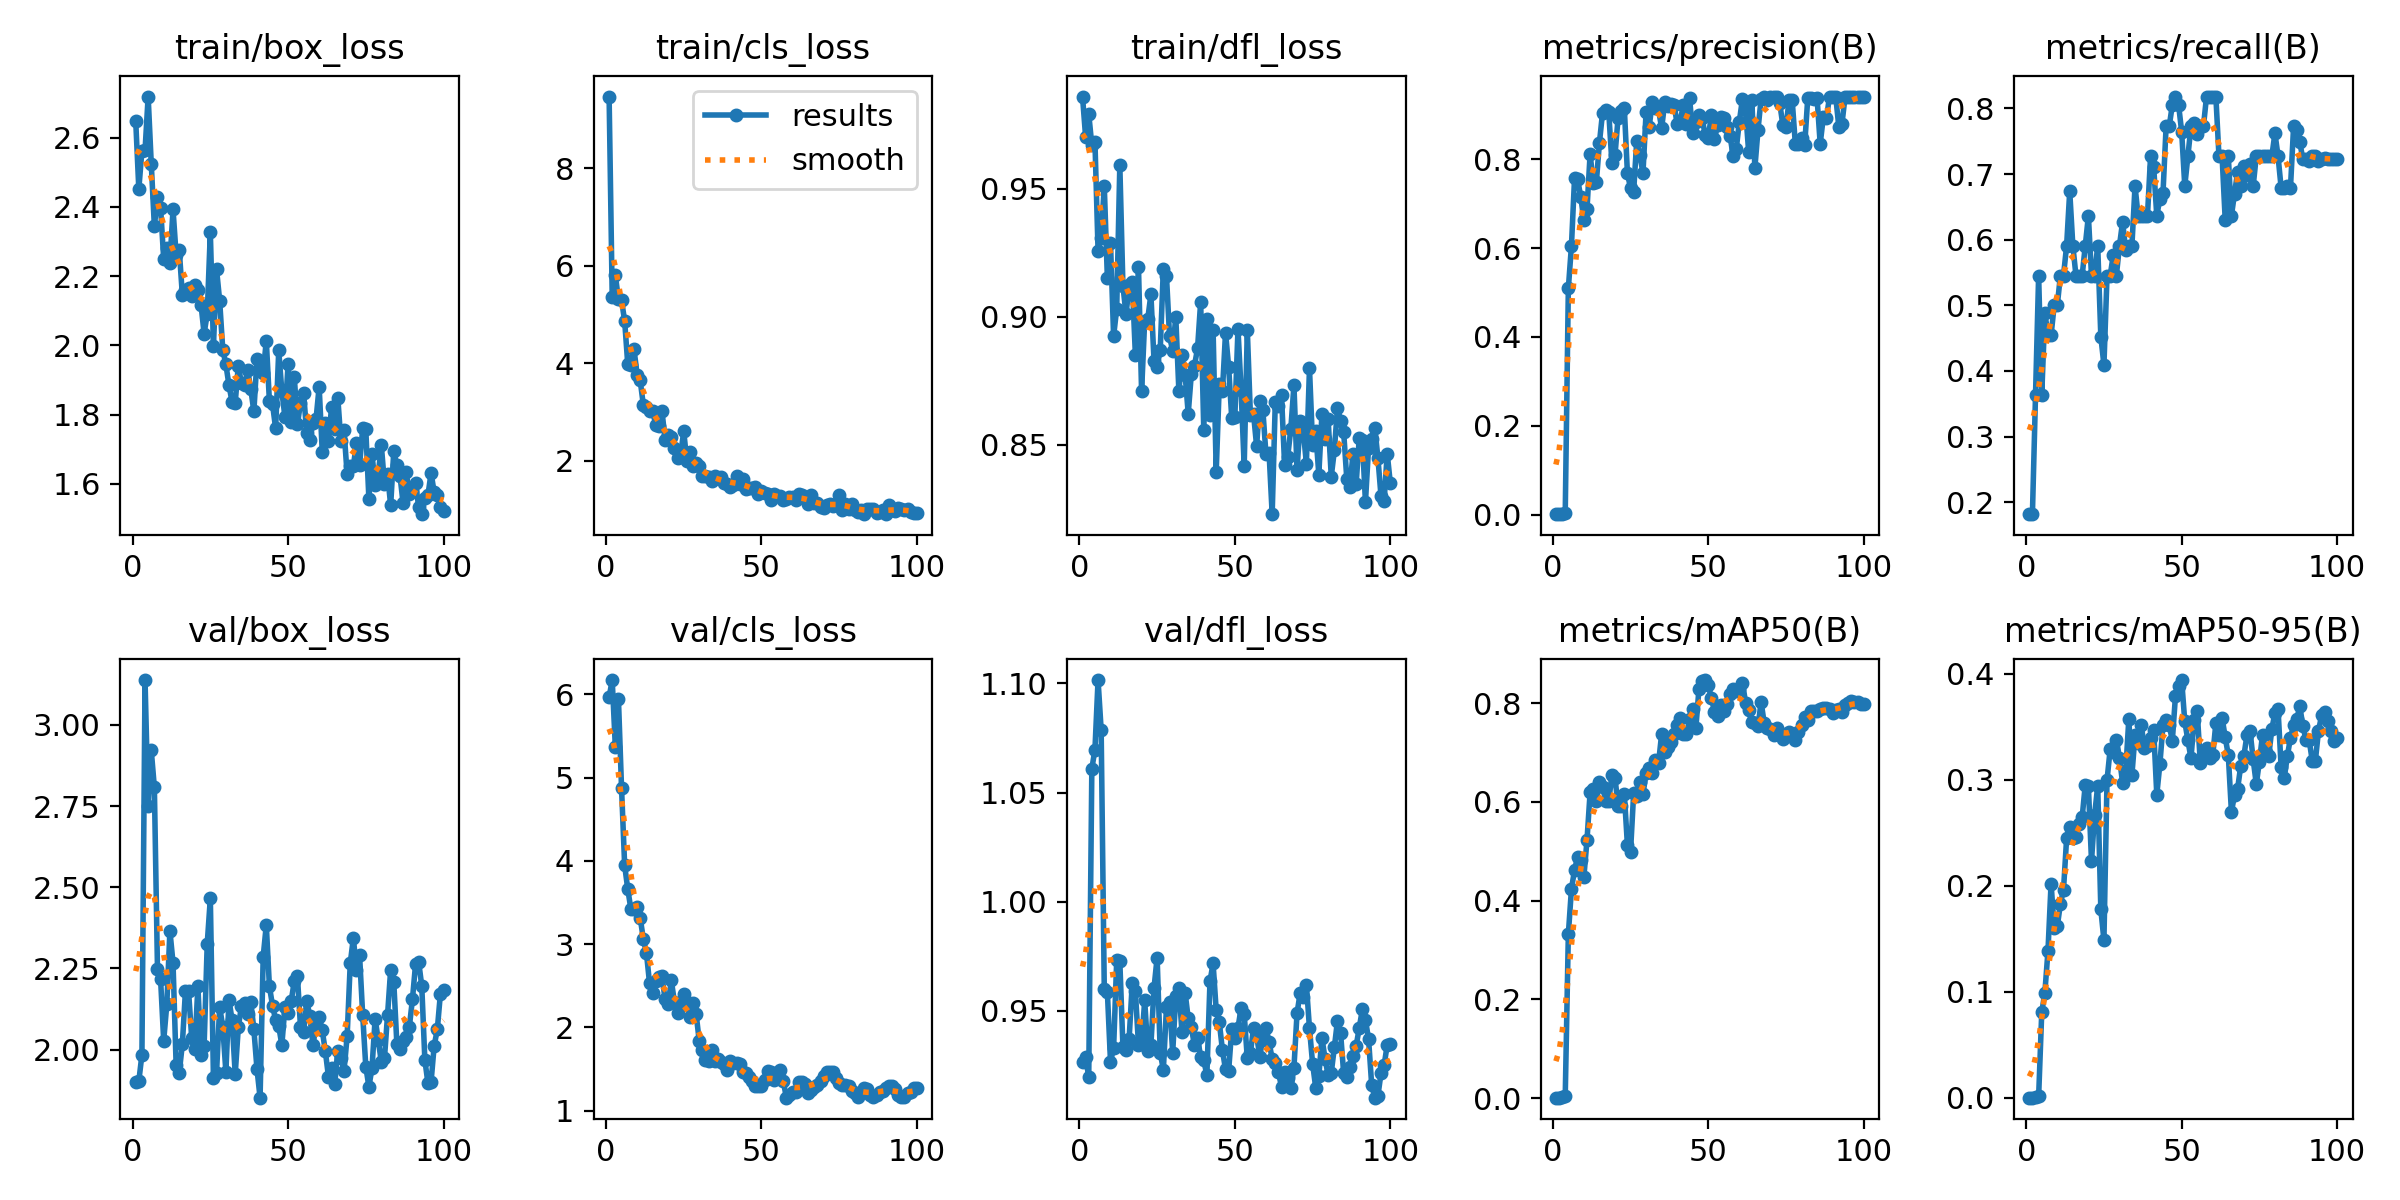

Values plotted in this chart, from the file beside it:
epoch, time, train/box_loss, train/cls_loss, train/dfl_loss, metrics/precision(B), metrics/recall(B), metrics/mAP50(B), metrics/mAP50-95(B), val/box_loss, val/cls_loss, val/dfl_loss, lr/pg0, lr/pg1, lr/pg2
1, 36.06, 2.649, 9.472, 0.986, 0.00133, 0.1818, 0.00091, 0.00026, 1.9, 5.964, 0.9267, 0.00048, 0.00048, 0.00048
2, 68.87, 2.451, 5.352, 0.9702, 0.00133, 0.1818, 0.00109, 0.00021, 1.903, 6.17, 0.929, 0.0009703, 0.0009703, 0.0009703
3, 100.4, 2.563, 5.802, 0.9793, 0.00267, 0.3636, 0.00235, 0.00097, 1.984, 5.369, 0.9195, 0.001451, 0.001451, 0.001451
4, 133.2, 2.563, 5.315, 0.967, 0.004, 0.5454, 0.0043, 0.00134, 3.138, 5.944, 1.061, 0.001921, 0.001921, 0.001921
5, 165.9, 2.718, 5.289, 0.9684, 0.5093, 0.3636, 0.3322, 0.08075, 2.749, 4.871, 1.07, 0.001921, 0.001921, 0.001921
6, 199.7, 2.524, 4.865, 0.9258, 0.6055, 0.4888, 0.424, 0.09926, 2.921, 3.945, 1.102, 0.001901, 0.001901, 0.001901
7, 231.6, 2.344, 3.974, 0.9308, 0.7581, 0.4546, 0.4623, 0.1384, 2.807, 3.659, 1.079, 0.001881, 0.001881, 0.001881
8, 263, 2.427, 3.954, 0.951, 0.7547, 0.4546, 0.4895, 0.2022, 2.249, 3.422, 0.9601, 0.001861, 0.001861, 0.001861
9, 295.6, 2.398, 4.29, 0.915, 0.7142, 0.5, 0.4834, 0.1602, 2.217, 3.424, 0.9584, 0.001842, 0.001842, 0.001842
10, 328.6, 2.25, 3.767, 0.929, 0.6636, 0.5, 0.4484, 0.1619, 2.027, 3.449, 0.9267, 0.001822, 0.001822, 0.001822
11, 361.3, 2.28, 3.644, 0.8923, 0.6877, 0.5454, 0.523, 0.1829, 2.139, 3.315, 0.9327, 0.001802, 0.001802, 0.001802
12, 393, 2.239, 3.144, 0.9031, 0.8118, 0.5454, 0.6194, 0.1965, 2.365, 3.062, 0.9731, 0.001782, 0.001782, 0.001782
13, 426.2, 2.392, 3.094, 0.9593, 0.7468, 0.5909, 0.6256, 0.2448, 2.268, 2.895, 0.9726, 0.001762, 0.001762, 0.001762
14, 458.2, 2.262, 3.023, 0.9121, 0.7477, 0.6739, 0.6017, 0.2552, 1.953, 2.532, 0.9334, 0.001743, 0.001743, 0.001743
15, 491.2, 2.276, 3.026, 0.9009, 0.8371, 0.5909, 0.6413, 0.2449, 1.929, 2.409, 0.9318, 0.001723, 0.001723, 0.001723
16, 523, 2.146, 2.727, 0.9123, 0.9047, 0.5454, 0.6311, 0.2463, 2.017, 2.556, 0.9372, 0.001703, 0.001703, 0.001703
17, 555.8, 2.161, 2.704, 0.9136, 0.9104, 0.5454, 0.6029, 0.2584, 2.182, 2.607, 0.9626, 0.001683, 0.001683, 0.001683
18, 587.2, 2.165, 3.023, 0.8851, 0.9052, 0.5454, 0.6024, 0.2647, 2.18, 2.615, 0.959, 0.001663, 0.001663, 0.001663
19, 619.4, 2.143, 2.429, 0.9195, 0.7925, 0.5909, 0.6539, 0.2956, 2.037, 2.337, 0.9344, 0.001644, 0.001644, 0.001644
20, 652, 2.173, 2.535, 0.8708, 0.8087, 0.6364, 0.6487, 0.2939, 2, 2.275, 0.9347, 0.001624, 0.001624, 0.001624
21, 683.8, 2.159, 2.493, 0.8985, 0.8935, 0.5454, 0.5924, 0.2235, 2.196, 2.565, 0.9547, 0.001604, 0.001604, 0.001604
22, 716.8, 2.118, 2.261, 0.8992, 0.9091, 0.5454, 0.5927, 0.2671, 1.984, 2.308, 0.9315, 0.001584, 0.001584, 0.001584
23, 748.9, 2.034, 2.044, 0.9087, 0.9156, 0.5909, 0.6165, 0.2942, 2.011, 2.17, 0.9343, 0.001564, 0.001564, 0.001564
24, 781.9, 2.091, 2.125, 0.8828, 0.7684, 0.4525, 0.5126, 0.1779, 2.326, 2.286, 0.9605, 0.001545, 0.001545, 0.001545
25, 813.5, 2.326, 2.601, 0.8804, 0.7348, 0.4091, 0.4991, 0.1487, 2.466, 2.401, 0.9744, 0.001525, 0.001525, 0.001525
26, 845.9, 1.998, 1.985, 0.8871, 0.7271, 0.5454, 0.6173, 0.2999, 1.912, 2.309, 0.9308, 0.001505, 0.001505, 0.001505
27, 877.6, 2.219, 2.173, 0.9188, 0.8415, 0.5454, 0.613, 0.3288, 1.929, 2.13, 0.9229, 0.001485, 0.001485, 0.001485
28, 910.3, 2.129, 1.893, 0.9161, 0.8085, 0.5762, 0.6407, 0.3266, 2.131, 2.297, 0.9515, 0.001465, 0.001465, 0.001465
29, 942.4, 1.988, 1.953, 0.8923, 0.7689, 0.5454, 0.6158, 0.3379, 2.071, 2.158, 0.9538, 0.001446, 0.001446, 0.001446
30, 975.3, 1.945, 1.891, 0.8866, 0.9052, 0.5909, 0.658, 0.321, 1.932, 1.832, 0.9307, 0.001426, 0.001426, 0.001426
31, 1007, 1.885, 1.691, 0.8999, 0.8733, 0.6273, 0.6698, 0.2972, 2.154, 1.73, 0.9568, 0.001406, 0.001406, 0.001406
32, 1040, 1.836, 1.691, 0.8708, 0.9278, 0.5847, 0.6593, 0.308, 2.09, 1.61, 0.9603, 0.001386, 0.001386, 0.001386
33, 1073, 1.834, 1.662, 0.8848, 0.9153, 0.5909, 0.6843, 0.357, 1.924, 1.591, 0.9401, 0.001366, 0.001366, 0.001366
34, 1105, 1.941, 1.577, 0.8773, 0.9127, 0.5909, 0.6785, 0.3047, 2.069, 1.724, 0.9583, 0.001347, 0.001347, 0.001347
35, 1138, 1.89, 1.689, 0.8621, 0.8693, 0.6818, 0.7374, 0.342, 2.135, 1.595, 0.9464, 0.001327, 0.001327, 0.001327
36, 1169, 1.885, 1.641, 0.8776, 0.9278, 0.6364, 0.7013, 0.3343, 2.145, 1.623, 0.9425, 0.001307, 0.001307, 0.001307
37, 1202, 1.928, 1.657, 0.8808, 0.9203, 0.6364, 0.7119, 0.3522, 2.11, 1.589, 0.9341, 0.001287, 0.001287, 0.001287
38, 1234, 1.875, 1.545, 0.8876, 0.9238, 0.6364, 0.7224, 0.33, 2.148, 1.565, 0.9374, 0.001267, 0.001267, 0.001267
39, 1266, 1.809, 1.525, 0.9058, 0.9225, 0.6364, 0.738, 0.3323, 2.063, 1.484, 0.929, 0.001248, 0.001248, 0.001248
40, 1298, 1.96, 1.461, 0.8557, 0.8791, 0.7273, 0.7557, 0.3394, 1.941, 1.599, 0.9273, 0.001228, 0.001228, 0.001228
41, 1331, 1.929, 1.493, 0.8991, 0.8865, 0.7107, 0.7697, 0.3469, 1.852, 1.566, 0.9204, 0.001208, 0.001208, 0.001208
42, 1364, 1.921, 1.683, 0.8614, 0.9224, 0.6364, 0.7368, 0.286, 2.286, 1.574, 0.9635, 0.001188, 0.001188, 0.001188
43, 1397, 2.013, 1.52, 0.8947, 0.8793, 0.6628, 0.7372, 0.315, 2.384, 1.556, 0.9717, 0.001168, 0.001168, 0.001168
44, 1429, 1.839, 1.621, 0.8394, 0.9365, 0.6715, 0.7676, 0.3519, 2.195, 1.461, 0.9501, 0.001149, 0.001149, 0.001149
45, 1461, 1.83, 1.41, 0.8738, 0.8581, 0.7727, 0.7875, 0.356, 2.136, 1.451, 0.9447, 0.001129, 0.001129, 0.001129
46, 1494, 1.76, 1.43, 0.8708, 0.8841, 0.7727, 0.7489, 0.3514, 2.091, 1.398, 0.9319, 0.001109, 0.001109, 0.001109
47, 1525, 1.985, 1.432, 0.8938, 0.8985, 0.8055, 0.8287, 0.3371, 2.072, 1.357, 0.9231, 0.001089, 0.001089, 0.001089
48, 1558, 1.867, 1.454, 0.8804, 0.8921, 0.8182, 0.845, 0.3789, 2.014, 1.295, 0.9225, 0.001069, 0.001069, 0.001069
49, 1589, 1.793, 1.315, 0.8602, 0.8552, 0.806, 0.847, 0.3882, 2.132, 1.298, 0.9416, 0.00105, 0.00105, 0.00105
50, 1621, 1.945, 1.383, 0.8609, 0.8486, 0.7646, 0.8361, 0.3942, 2.114, 1.297, 0.9377, 0.00103, 0.00103, 0.00103
51, 1653, 1.78, 1.337, 0.8952, 0.8988, 0.6818, 0.8111, 0.3551, 2.149, 1.369, 0.9422, 0.00101, 0.00101, 0.00101
52, 1685, 1.91, 1.321, 0.8714, 0.8455, 0.7273, 0.7831, 0.3374, 2.211, 1.482, 0.9511, 0.0009902, 0.0009902, 0.0009902
53, 1717, 1.772, 1.192, 0.8415, 0.8761, 0.7727, 0.7746, 0.3205, 2.228, 1.46, 0.9486, 0.0009704, 0.0009704, 0.0009704
54, 1749, 1.833, 1.308, 0.8948, 0.8953, 0.7775, 0.7968, 0.3569, 2.07, 1.364, 0.9282, 0.0009506, 0.0009506, 0.0009506
55, 1780, 1.862, 1.27, 0.8615, 0.8932, 0.7612, 0.7837, 0.3646, 2.055, 1.426, 0.9305, 0.0009308, 0.0009308, 0.0009308
56, 1813, 1.747, 1.275, 0.862, 0.8718, 0.7727, 0.7989, 0.3162, 2.151, 1.491, 0.9422, 0.000911, 0.000911, 0.000911
57, 1845, 1.727, 1.191, 0.8494, 0.8529, 0.7727, 0.8192, 0.3232, 2.103, 1.362, 0.9389, 0.0008912, 0.0008912, 0.0008912
58, 1877, 1.776, 1.218, 0.8671, 0.8066, 0.8182, 0.8283, 0.3298, 2.015, 1.156, 0.9289, 0.0008714, 0.0008714, 0.0008714
59, 1909, 1.787, 1.262, 0.8635, 0.8225, 0.8182, 0.8249, 0.3206, 2.071, 1.19, 0.9376, 0.0008516, 0.0008516, 0.0008516
60, 1942, 1.881, 1.263, 0.8464, 0.8848, 0.8182, 0.828, 0.3231, 2.101, 1.228, 0.9423, 0.0008318, 0.0008318, 0.0008318
... 40 more rows
